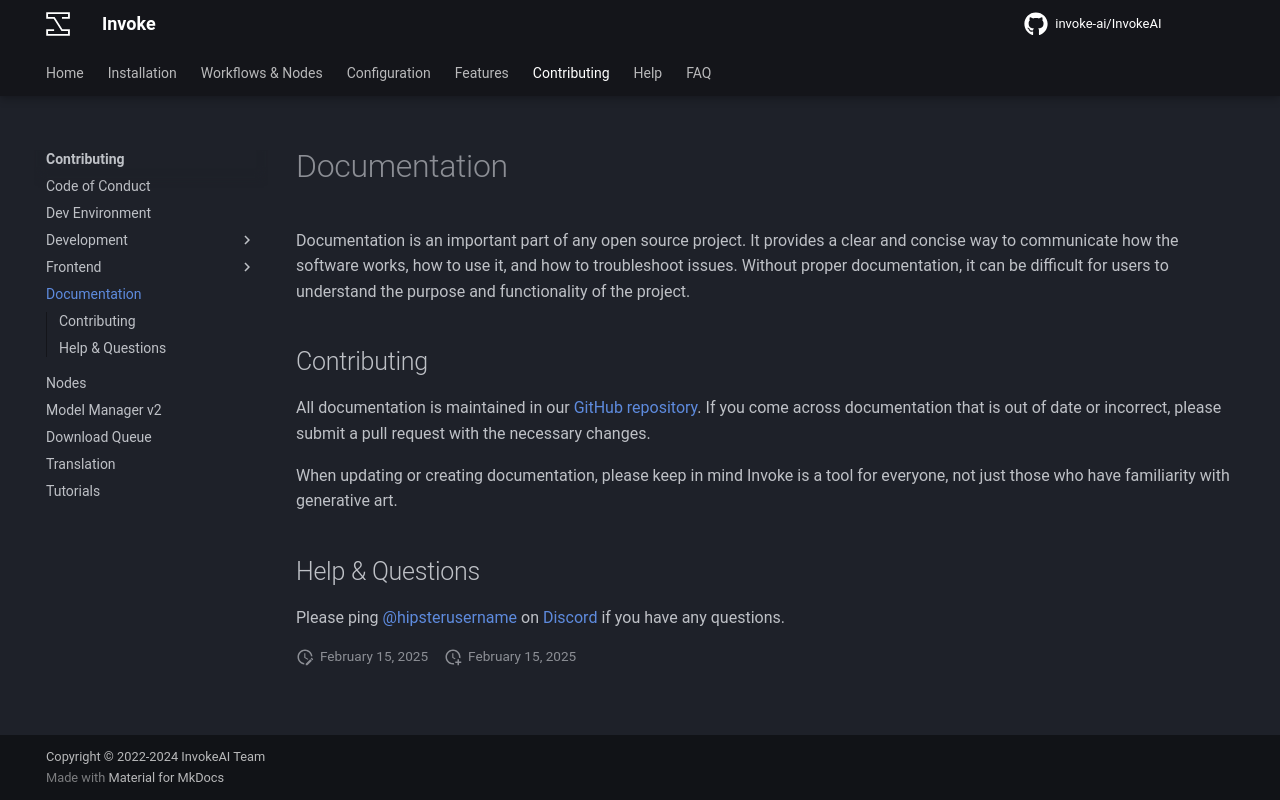

repository: i-huzaifa-arshad/InvokeAI-v5.2.0 · page: contributing/contribution_guides/documentation/index.html · generator: mkdocs

# Documentation

Documentation is an important part of any open source project. It provides a clear and concise way to communicate how the software works, how to use it, and how to troubleshoot issues. Without proper documentation, it can be difficult for users to understand the purpose and functionality of the project.

## Contributing

All documentation is maintained in our [GitHub repository](https://github.com/invoke-ai/InvokeAI). If you come across documentation that is out of date or incorrect, please submit a pull request with the necessary changes.

When updating or creating documentation, please keep in mind Invoke is a tool for everyone, not just those who have familiarity with generative art.

## Help & Questions

Please ping @hipsterusername on [Discord](https://discord.gg/ZmtBAhwWhy) if you have any questions.
